pico-8 play session: hold ← + tap ❎

[t = 1 s] hold ← ~1s, tap ❎ ~2×
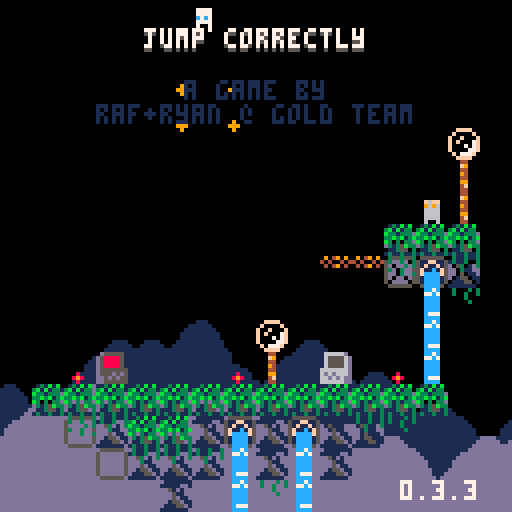
[t = 2 s] hold ← ~2s, tap ❎ ~4×
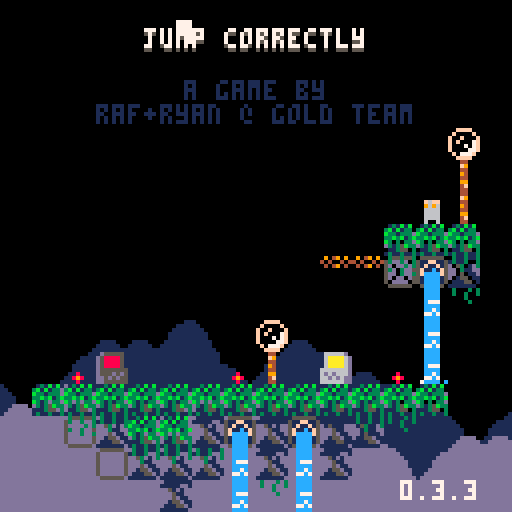
[t = 4 s] hold ← ~4s, tap ❎ ~7×
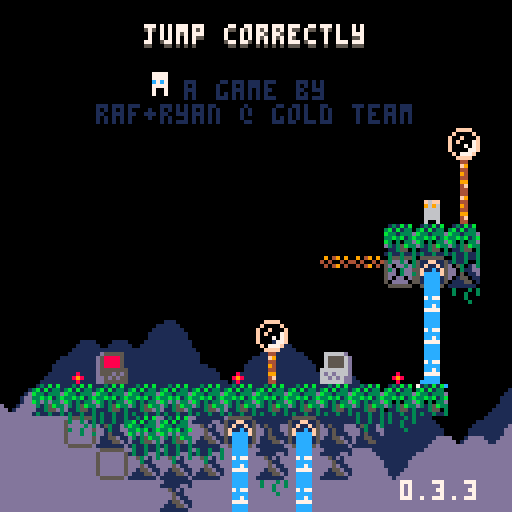
[t = 6 s] hold ← ~6s, tap ❎ ~10×
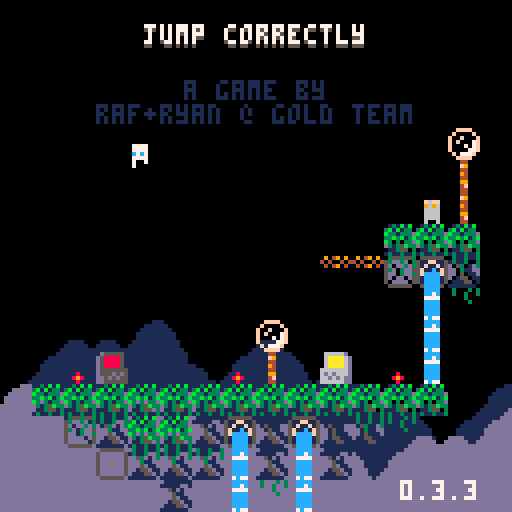
[t = 8 s] hold ← ~8s, tap ❎ ~14×
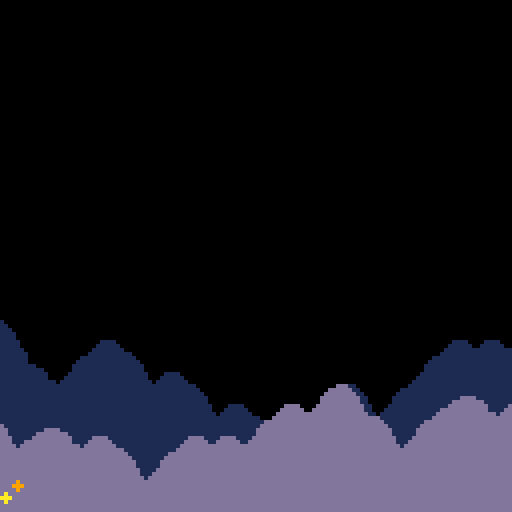

pico-8 cartridge
version 42
__lua__
-- jumper 2
-- 2025-01-17
ver="0.3.3"

hide_t=false //remove later
p_win=false //keep this
last_lvl=16

--constants and globals
p_spd=1
p_accel=0.3		 --fall accel (0.3)
p_f_max=4				 --fall spd max (4)
p_j_max=-2.5	 --jump spd max (-2.5)
p_j_fre=1   	 --num free jumps
p_j_t_max=5 	 --jump frames
p_w_spd=0.3 		--water fill speed

l_toucht=nil

chl=0 --checkpoint lvl
crl=0 --current lvl

-- enemy constants
ice_t_slow=70 --ice spawn time slow
ice_t_fast=30 --ice spawn time fast

cltb=0 --cloud time back
cltf=0 --cloud time front
key_cols={10,11,12,8} --keys

logo_t=0
auto_save=1
tot_d=0
aut=0

function _init()
	printh("=====start=====")
	cartdata("gt_jump_correctly_1")
	
	mplay=false
	pp=obj(-1,-1,3,5)
	chl=dget(0)
//chl=16
	auto_save=dget(1)
	tot_d=dget(2)
	printh("load save 0 "..chl)
	printh("load save 1 "..auto_save)
	printh("load save 2 "..tot_d)
	
	reset_checkpoint(0)
	
	menuitem(
		1,
		"save game",
		save_game
	)
	
	menuitem(
		2,
		"auto save "..(auto_save==1 and "is on" or "is off"),
		toggle_auto_save
	)
	
	menuitem(
		3,
		"clear save data",
		clear_save
	)
end

function reset_checkpoint(ll)
	printh("reseting from checkpoint")
	uits,l_uits=-0.1,-1 --ui time slow
	uitf,l_uitf=-0.1,-1 --ui time fast
	
	tpt=0								--lvl trans time
	pvy=0  			   --vel y
	pdrx=1 			   --dir x
	pdry=0 			   --dir y
	pmt=0  			   --move time
	pjmp=0 			   --current jump
	pjp=true     --jump pressed
	pjmpt=0      --jump time
	ptank=1 		   --num water tanks (this will probably never get higher)
	pwater=0 	   --amt water
	pst=false    --show empty tank icon
	pwt=0					   --water time
	ptw=false    --touching water
	pdig=false   --is digging
	pdt=0				 	  --digging time
	pseed=0				  --seeds
	psht=false   --shooting
	ptswch=false --touching switch player
	etswch=false --touching switch any ememy
	pto=false 	 	--near old man :(
	pio=false    --interact old man
	og_text=":)" --old guy text
	ptn=false				--touching ng cpu
	pin=false				--interact ng cpu
	ptd=0    				--touching door (0 no, 1 yes, 2 yes+interact)
	pbnk=false   --did bonk
	prst=0							--restart time
	pov=false 			--on vine
	
	ogidx=0
	ogt=0
	
	dth_t=-1					--death time
	dth_e=nil				--death object
	
	if ll then
		crl=ll
	else
		crl=chl
		if(auto_save==1)save_game()
	end
	
	if crl==0 then
		mplay=false
		music(63)// test no music
	elseif not mplay then
		mplay=true
		music(0)// test start music
	end
	
		
	init_lvl()
end

function _draw()
	cls()
	camera(cmx,cmy)
	
	draw_clouds()
	
	if logo_t<50 then
		draw_logo()
		return
	end
	
	if tpt>0 and tpt<40 then
		local t,c="computer "..crl,5
		if crl==0 then
			t="correct!"
			c=cltb%8+8
		end
		
		print(
			t,
			cmx+cen_txt(t),
			cmy+62,
			c)
		return
	end
	
	if dth_t!=-1 then
		if dth_e and dth_e.draw then
			dth_e.draw(dth_e)
		end
		for e in all(effs)do
			e.draw(e)
		end
		return
	end
	
	draw_bk()
	
	for e in all(enemies)do
		if(e.draw)e.draw(e)
	end
	
	map(0,0)
	
	if not tp_out then
		draw_player()
	end
	//printh(cmi.." "..cmj.." "..cmx.." "..cmy)
	
	draw_fg()
	
	for b in all(bullets)do
		b.draw(b)
	end
	
	
	for e in all(effs)do
		e.draw(e)
	end
	
	draw_hud()
	if aut>0 then
		for i=0,flr((30-aut)/10)do
			pset(cmx+2+i*2,cmy+126,7)
		end
	end
	
	if pio then
		draw_old_guy_prompt()
	end
end

function _update()
	l_uits,uits=uits,(uits+0.1)%30
	l_uitf,uitf=uitf,(uitf+0.2)%30
	cltb=(cltb+0.7)%136
	cltf=(cltf+1)%136
	
	if aut>0 then
		aut-=1
	end
	
	if scr_wrap and 
				flr(uits%3)==0 and
				flr(l_uits%3)!=0 then
		for i=0,16 do
			add_wrap(cmx,cmy+i*8,1)
			add_wrap(cmx+127,cmy+i*8,-1)
		end
	end
	
	if logo_t<50 then
		logo_t+=1
		if(btnp(❎))logo_t+=25
		return
	end
	
	update_clds()
	
	for e in all(effs)do
		e.update(e)
	end
	
	if dth_t>=0 then
		dth_t-=1
		//if dth_e and dth_e.update then
			//dth_e.update(dth_e)
		//end
		if(dth_t==0)reset_checkpoint(crl)
		return
	end
	
	if pio then
		update_old_guy_prompt()
		return
	end
	
	for e in all(enemies)do
		e.tswch=false
		if(e.update)e.update(e)
	end
	
	update_lvl()
	update_bullets()
	
	if tp_out then
		update_tp_out()
	else
		update_player()
	end
end

function comb(a,b)
	for k,v in pairs(b)do
		a[k]=v
	end
end

function obj(x,y,w,h,ext)
	o={x=x,y=y,w=w,h=h}
	comb(o,ext)
	return o
end

function eff(x,y,d,u,ext)
	o={x=x,y=y,draw=d,update=u}
	comb(o,ext)
	return o
end

function rand(bot,top)
	return flr(rnd((top+1)-bot))+bot
end

function draw_bb(o)
	rect(
		o.x-o.w/2,
		o.y-o.h/2,
		o.x+o.w/2,
		o.y+o.h/2,
		8)	
end

function col_bb(a,b)
	if b.w==0 or b.h==0 then
		return false
	end
	local ax=a.x-a.w/2
	local ay=a.y-a.h/2
	local bx=b.x-b.w/2
	local by=b.y-b.h/2
	
	return ax<=bx+b.w and
		ax+a.w>=bx and ay<=by+b.h and
		ay+a.h>=by
end

function test_w_wrap(a,b)
	local aa=a
	if scr_wrap then
		aa=obj(
			a.x%128+cmx,
			a.y,a.w,a.h)
	end
	if col_bb(aa,b) then
		return b
	end
	return nil
end

function on_layer(o,ox,oy,lrs,t_spk,hb_mod)
	if type(lrs)!="table" then
		lrs={lrs}
	end
	if(hb_mod==nil)hb_mod=0
	
	local a=obj(o.x+ox,o.y+oy,o.w+hb_mod,o.h+hb_mod)
	local mi=flr(a.x/8)
	local mj=flr(a.y/8)
	
	for j=min(cmj+15,mj+1),max(cmj,mj-1),-1 do
	for ii=mi-1,mi+1 do
		local i=ii%16+cmi
		for f in all(lrs) do
			local s=mget(i,j)
			if fget(s,f) then
				--[[
				local aa=a
				if scr_wrap then
					aa=obj(
						a.x%128+cmx,
						a.y,a.w,a.h)
				end
				local b=obj(
					i*8+4,j*8+4,8,8,{s=s}
				)
				if col_bb(aa,b) then
					return b
				end
				]]--
				local b=obj(
					i*8+4,j*8+4,8,8,{s=s}
				)
				if test_w_wrap(a,b) then
					return b
				end
			end
		end
	end end
	
	if t_spk then
		for s in all(spks) do
			if test_w_wrap(a,s) then
				return s
			end
		end
	end
	return nil
end

function on_scr(o)
	return o.y<cmy+137 and 
								o.y>cmy-4 and
			 				o.x<cmx+137 and 
			 				o.x>cmx-4
end

function round(n)
	if n-flr(n)>=0.5 then
		return flr(n)+1
	end
	return flr(n)
end

function lerp(a,b,t)
 return a+(b-a)*t
end

function clear_map_at(x,y)
	mset(flr(x/8),flr(y/8),0)
end

function draw_logo()
	local f=min(logo_t/25,1)
	for i=1,4 do
		spr(
			124+i-1,
			cmx+60+f*8*i-4*f,
			cmy+60)
		spr(
			124-i,
			cmx+60-f*8*i+4*f,
			cmy+60)
	end
end

function toggle_auto_save(i)
	if i==1 or i==2 then
		return
	end
	auto_save=(auto_save+1)%2
	printh("set auto save ")
	printh(auto_save)
	dset(1,auto_save)
	//add sfx here
	menuitem(
		2,
		"auto save "..(auto_save==1 and "is on" or "is off"),
		toggle_auto_save
	)
end

function save_game(i)
	if i==1 or i==2 then
		return
	end
	printh("set save 0 "..chl)
	printh("set save 2 "..tot_d)
	dset(0,chl)
	dset(2,tot_d)
	//add sfx here
	aut=30
end

function clear_save(i)
	if i==1 or i==2 then
		return
	end
	
	printh("clear save 0")
	printh("clear save 2")
	dset(0,0)
	dset(2,0)
	chl=0
end

music(0)

-->8
--player
function draw_player()
	local off=(ptswch and 2 or 0)
	
	--legs
	sspr(
		12,flr(pmt)%2*2+8,
		4,2,
		pp.x-2,pp.y+1-off,
		4,2,
		pmt<2
	)	

	--ducking
	local dt=flr(pdt/3)%2
	if dt==0 and 
				pdry==1 and 
				pvy==0 and
				not pdig then
		dt=1
	end

	--head
	if(pov)pal(12,7)
	sspr(
		8,pdry*4+12,
		4,4,
		pp.x-2,pp.y-3+dt-off,
		4,4,
		pdrx==-1
	)
	pal()
		
	--off screen arrow
	if pp.x>cmx+128 then
		spr(13,cmx+120,pp.y-4)
	elseif pp.x<cmx-1 then
		spr(13,cmx+2,pp.y-4,1,1,true)
	end
	
	--water drops
	if ptw then
		draw_splash(pp.x-4,pp.y-5)
	end
	
	--water tank
	local ofx=3
	if(pdrx==-1)ofx=-8
	if pst then
		sspr(0,8,6,6,pp.x+ofx,pp.y-6)
	elseif pwater>0 then
		if ptw then
			--tank shadow
			sspr(
				0,8,6,6,
				pp.x+ofx+1,pp.y-5)
		end
		sspr(
			16+8*(pwater-1)+(flr(uits)%2)*4,8,
			5,5,pp.x+ofx,pp.y-6)
	end
	
	--seeds
	for i=1,pseed do
		local a=uitf/7.5+i/pseed
		local x=pp.x+cos(a)*6
		local y=pp.y+sin(a)*6
		rectfill(
			x,y,
			x+sgn(cos(a)),
			y+sgn(sin(a)),7)
	end
	
	if prst>15 then
		draw_int(
			4-flr(prst/15),
			pp.x+2,
			pp.y-2)
	end
	
	--[[
	draw_bb(
		{x=pp.x,y=pp.y+4,w=3,h=1}
	)
	]]--
end

function update_player()
	local move=false
	pdry=0
	if(btn(➡️))move,pdrx=true,1
	if(btn(⬅️))move,pdrx=true,-1
	if(btn(⬆️))pdry=-1
	if(btn(⬇️))pdry=1
	
	if move then
		pmt-=0.3
		if(pmt<0)pmt=4
		if not on_layer(pp,pdrx,0,0) then
			pp.x+=p_spd*pdrx
		end
	else
		pmt=0
		pp.x=flr(pp.x)
	end
	
	if scr_wrap then
		local wr=false
		if(pp.x<cmx-1)pp.x,wr=cmx+127,true
		if(pp.x>cmx+127)pp.x,wr=cmx,true
		if(wr)sfx(3,-1,12,14)
	end
	
	--touch enemy
	local ts=false --touch shroom
	for e in all(enemies)do
		if col_bb(pp,e) then
			if e.draw==draw_shroom then
				ts=true
				//printh(pp.x.." "..pp.y.." touch shroom")
			elseif e.can_hurt then
				//reset_checkpoint()
				kill_plr(e)
				return
			end
		end
	end
	
	--jump
	if btn(🅾️) then
		if not pjp then
			pjp=true
			pov=false
			--  bank,chnl,off, len
			--sfx(0,   0,   0,   0)
			if (pjmp<p_j_fre or
							flr(pwater/3)>0) then
				if pjmp>=p_j_fre and pwater>2 then
					pwater-=3
					if pwater==0 then
						pst=true
					end
				end
				pjmpt=p_j_t_max
				//pvy=p_j_max
				pjmp+=1
				add_jump(pp.x-1,pp.y)
				if not pto and not ptn then
					sfx(3,-1,0,8)
				end
			end
		end
		if pjmpt>0 then
			pvy=p_j_max
		end
		pjmpt=max(0,pjmpt-1)
	else
		pjmpt=0
		pjp=false
	end
	
	--fall
	pvy=min(p_f_max,pvy+p_accel)
	if pvy<0 then
		local b=on_layer(pp,0,pvy,0) 
		if b then
			if not pbnk then
				sfx(3,-1,8,4)
			end
			pbnk=true
			pp.y=b.y+7
			pvy=0.5 --y vel of player after bonk
		end
	else 
		local t=on_layer(
			pp,0,max(1,pvy),{0,1})
		if pov or t!=nil and t.y-pp.y>4 then
			if pvy>p_accel then
				//printh(
				//	"landed "..(
				//		ts and "true" or "false")
				//	)
				add_landed(pp.x,pp.y+4)
				pbnk=false
				sfx(5,-1,0,10)
			end
			//fget(t.s,0)
			if not pov or t and fget(t.s,0) then
				pp.y=(flr(pp.y/8)*8)+5
				
			end
			pvy=0
			pst=false
			
			if not ts then
				pjmp=0
			end
			
			if t and t.s==76 then
				set_cld(t.x,t.y)
			end
		end
	end
	pp.y+=pvy
	
	local sq=on_layer(pp,0,0,0)
	if sq then
		//printh(sq.x.." "..sq.y)
		local o=obj(
			sq.x,sq.y,0,0,
			{
				draw=function()
					spr(sq.s,sq.x-4,sq.y-4)
				end
			})
		kill_plr(o)
	end
	
	--shoot
	if btn(❎) then
		if not pto and 
					not psht and 
					pseed>0 then
			psht=true
			pseed-=1
			sfx(6,-1,0,6)
			local dx=pdrx
			if(pdry!=0)dx=0	
			//add_get(pp.x+2,pp.y,pseed)
			add_bullet(
				pp.x+dx*5,pp.y+pdry*5,1,
				dx*4,pdry*4,false,7,true)
		end
	else
		psht=false 
	end
	
	if btn(❎) and 
				btn(⬇️) and 
				pvy==0 then
		prst+=1
		if prst==15*4 then
			kill_plr()
		end
	else
		prst=0
	end
	
	--touch water
	--note: timer doesnt
	--reset when player
	--leaves water
	ptw=false
	for w in all(waters) do
		if(col_bb(pp,w))ptw=true
	end
	if ptw then
		pwt+=p_w_spd
		if pwt>=1 then
			pwt=0
			if pwater/3<ptank then
				pwater+=1
				pst=false
				sfx(4,-1,(pwater-1)*6,6)
			end
		end
	end
	
	local ptv=false
	for v in all(vines)do
		if(col_bb(pp,v))ptv=true
	end
	if not ptv then
		pov=false
	elseif btn(⬆️) then
		pov=true
		pp.y-=1
	elseif btn(⬇️) then
		pov=true
		pp.y+=1
	end
	
	//printh(pov)
	
	if pp.y>cmy+136 then
		//reset_checkpoint()
		kill_plr()
		return
	end
	
	for b in all(bullets)do
		if col_bb(pp,b) then
			//reset_checkpoint()
			kill_plr(b)
			return
		end
	end
	
	--touch key
	for k in all(l_keys)do
		if not k.p and col_bb(pp,k) then
			k.p=true
			add(p_keys,k)
			sfx(10)
		end
	end
	
	--touch door
	//for d in all(doors)do
	if door then
		if col_bb(pp,door) then
			//ptd=true
			if btn(⬇️) or btn(⬆️) then
				local can=true
			
				//sfx(11)
				//sfx(17)
				//sfx(7,-1,4,4)
				for k in all(l_keys)do
					if k.p==false then
						can=false
					end
				end
			
				if can then
					for k in all(keys)do
						del(keys,k)
					end
					if crl==last_lvl then
						crl=0
						p_win=true
					elseif crl==chl then
						crl+=1
					else
						crl=chl
					end
					sfx(11)
					init_tp_out()
				
					return
				elseif ptd<2 then
					sfx(7,-1,4,4)
					ptd=2
				end
			else
				ptd=1
			end
		else
			ptd=0
		end
	end
	
	--touch flower
	local flwr=nil
	for f in all(flwrs)do
		if col_bb(pp,f) and pdry==1 then
			flwr=f
		end
	end
	
	if pvy!=0 or flwr==nil then
		pdig=false
		pdt=0
	else
		if pdig==false then
			pdt=10
		end
		pdig=true
		if pdt%5==0 then
			add_dig(pp.x,pp.y+4)
			sfx(8,-1,27,4)
		end
		if pdt<=0 then
			del(flwrs,flwr)
			pseed+=flwr.s
			add_get(pp.x,pp.y,"+"..flwr.s)
			sfx(14)
		end
		pdt-=1
	end
	
	-- touch teleporter
	local toucht=nil
	for tt in all(tps)do
	for i=0,1 do
		local t=tt[i+1]
		if t then
			if col_bb(pp,t) then
				//printh((i+1%2)+1)
				toucht=tt[(i+1)%2+1]
			end
		end 
	end end
	if l_toucht==nil and
				toucht!=nil then
		pp.x=toucht.x
		pp.y=toucht.y+1
		pvy*=-1
		--[[
		because of long pressing jumps,
		if the player enters this while
		holding jump before the max hold
		time, their velocity wont flip
		]]--
		add_b_exp(pp.x,pp.y,5,5,toucht.c)
		sfx(7,-1,8,24)
	end
	l_toucht=toucht
	
	-- old man
	pto=false
	if old_guy and 
				col_bb(pp,old_guy)then
		pto=true
		if btnp(❎) then
			sfx(7,-1,0,4)
			pio=true
			ogt=0
			l_ogt=-1
			if og_texts[crl]!=nil then
				og_text=og_texts[crl]
			end
		end
	end
	
	-- touch ng cpu
	ptn=false
	if ng_cpu and
				col_bb(pp,ng_cpu)then
		ptn=true
		if btnp(❎) then
			if pin then
				clear_save()
				//kill_plr(ng_cpu)
				crl=1
				init_tp_out()
				sfx(17)
			else
				sfx(7,-1,0,4)
			end
			pin=true
		elseif btnp(🅾️) then
			sfx(7,-1,4,4)
			pin=false
		end
	else
		pin=false
	end
end

function kill_plr(o)
	tot_d+=1
	dth_e=o
	dth_t=30
	add_b_exp(
		mid(cmx,pp.x,cmx+127),
		mid(cmy,pp.y,cmy+127),
		10,10)
		sfx(8,-1,0,27)
end

-->8
--hud/general

function draw_hud()
	print(ver,100,120,7)
	if(hide_t)return
	--[[
	// uncomment for testing
	print("lvl:"..crl+1,cmx+31,cmy+1,1)
	print("lvl:"..crl+1,cmx+30,cmy,7)
	print("dth:"..tot_d,cmx+61,cmy+1,1)
	print("dth:"..tot_d,cmx+60,cmy,7)
	]]--
	
	if crl==0 then
		local t="jump correctly"
		//t="you jumped correctly"
		local off=mid(
			-2.9,
			cos((cltf%136)/136)*3,
			2.9
		)
		print(
			t,cen_txt(t),10+off,5)
		print(
			t,cen_txt(t),9+off,7)
		print("a game by",46,20,1)
		print("raf+ryan @ gold team",
			24,26,1)
		
		if p_win then
		 t1="times jumped"
		 t2="incorrectly: "..tot_d
		 //t2="incorrectly: "..19999
		 print(
			 t1,
			 cen_txt(t1),40,13)
		 print(
			 t2,
			 cen_txt(t2),46,13)
		end
		
		
		
		
		--[[
		//scrolling text test
		print(
			t1,
			cltf+cen_txt(t1),50,13)
		print(
			t2,
			cltf+cen_txt(t2),56,13)
		
		print(
			t1,
			cltf-136+cen_txt(t1),50,13)
		print(
			t2,
			cltf-136+cen_txt(t2),56,13)
			]]--
	end
end

function cen_txt(t)
	return 64-(#t*4)/2
end

function draw_splash(x,y)
	sspr(
		16,13+flr(uitf)%3*3,
		8,3,
		x,y)	
end

clds_b={
"00000002234002000",
"00000031111631420",
"20034311111111114",
"14311111111111111"
}
clds_f={
"00000023400562000",
"20022311143111456",
"14311111111111111"
}
function draw_clouds()
	rectfill(cmx,cmy+112,cmx+128,cmy+128,1)
	draw_cloud_layer(clds_b,72,cltb)
	rectfill(cmx,cmy+120,cmx+128,cmy+128,13)
	pal(1,13)
	draw_cloud_layer(clds_f,88,cltf)
	pal()
end

function draw_cloud_layer(arr,y,t)
	for j=1,#arr do
		for i=0,16 do
			local x=i*8-t
			if(x<-8)x+=136
			spr(arr[j][i+1],cmx+x,cmy+y+j*8)
		end
	end
end

function draw_old_guy()
	local s=0
	if cltf>68 or 
				cltf<30 and cltf%12>6 then
		s=4
	end
	sspr(
		64+s,0,
		4,8,
		old_guy.x-2,old_guy.y-4,
		4,8,
		pp.x<old_guy.x)
	if cltf>68 then
		local off=old_guy.y
		if(cltf%12>6)off-=1
		line(
			old_guy.x-4,off-1,
			old_guy.x-4,off,6)
		line(
			old_guy.x+3,off-1,
			old_guy.x+3,off,6)
	end
	//draw_bb(old_guy)
end

function draw_old_guy_prompt()
	local top=cmy+40
	local lft=cmx+20
	
	rectfill(
		lft,top,
		lft+86,top+48,0)
	rect(
		lft,top,
		lft+86,top+48,7)
	
	print(sub(og_text,0,ogt),
		lft+2,top+2,7)
end

l_ogt=-1
function update_old_guy_prompt()
	if ogt<#og_text then
		ogt+=0.5
		if l_ogt!=flr(ogt) and flr(ogt)%2==0 then
			local off=rand(0,1)
			sfx(18,-1,off*3,3)
			//sfx(18,-1,0,2)
		end
		l_ogt=flr(ogt)
	end

	if btnp(🅾️) then
		pio=false
		sfx(7,-1,4,4)
	elseif btnp(❎) then
		if ogt<#og_text then
			ogt=#og_text
		else
			pio=false
			sfx(7,-1,4,4)
		end
	end
end

function draw_ng_cpu()
	if ptd>0 then
		print(
			"continue",
			door.x-15,
			door.y-20,
			7)
		draw_int("⬆️",door.x+1,door.y-2)
	end
	
	spr(7,ng_cpu.x-4,ng_cpu.y-4)
	if(not ptn)return
		
	if pin then
		print(
			"are you sure?",
			ng_cpu.x-23,
			ng_cpu.y-20,
			7)
		print(
			"no:    yes:",
			ng_cpu.x-23,
			ng_cpu.y-12,
			7)
		draw_int("🅾️",ng_cpu.x-7,ng_cpu.y-2)
		draw_int("❎",ng_cpu.x+25,ng_cpu.y-2)
	else
		print(
			"new game",
			ng_cpu.x-15,
			ng_cpu.y-20,
			7)
		draw_int("❎",ng_cpu.x,ng_cpu.y-2)
	end
end

-- draw interact
function draw_int(s,x,y)
	print(s,x-4,y-10,5)
	print(
		s,
		x-4,
		y-(
			flr(uits)%2==0 and 11 or 10
		),
		6
	)
end


og_texts={}
og_texts[0]="hey, i'm you from the\nfuture!"
og_texts[1]="these mushrooms\nreally get me. they\ncan help us reach\nhigh and low places!"
og_texts[6]="my forehead feels\nexceptionally warm!\nfortunately, the\nsource of the heat\nmay not harm you."
og_texts[12]="some jerk once\ncompared me to a\ntalking paper clip."
og_texts[16]="almost there, kid!\nuse your final\nresources wisely."

-->8
--map functions

function init_lvl()
	reload(0x1000, 0x1000, 0x2000)
	waters={}
	ftns={}
	l_keys={}
	p_keys={}
	door=nil
	flwrs={}
	swchs={}
	swch_cs={}
	sw_blks={}
	clds={}
	spks={}
	vines={}
	tps={
		{nil,nil},
		{nil,nil}
	}
	old_guy=nil
	ng_cpu=nil
	
	sw_state=false
	sw_state_c=false
	sw_state_l=false
	scr_wrap=false
	flip_d=false
	
	bullets={}
	effs={}	
	enemies={}	
	--current map tile i,j
	cmi=crl%8*16
	cmj=flr(crl/8)*16
	--current map x,y
	cmx,cmy=cmi*8,cmj*8
	
	--debug for when no checkpoint
	pp.x,pp.y=cmx+64,cmy+64
	
	printh("init lvl: "..crl..", "..cmi.." "..cmj)
	
	local inf_ftns={}
	
	for j=0,15 do
	for i=0,15 do
		local s=mget(cmi+i,cmj+j)
		local fl=fget(s)
		local sn=mget(cmi+i,cmj+max(j-1,0))
		local ss=mget(cmi+i,cmj+min(j+1,15))
		local sw=mget(cmi+max(i-1,0),cmj+j)
		local se=mget(cmi+min(i+1,15),cmj+j)

		local x,y=cmx+i*8,cmy+j*8
		
		if s>=93 and s<=94 then
			--fountains
			local on_t,off_t=7,0
			if(s==94)on_t,off_t=30,30
			if(s==93)add(inf_ftns,{x=x,y=y})
			add(ftns,{
				x=x,y=y,
				t=-1,on_t=on_t,off_t=off_t
			})
			mset(cmi+i,cmj+j,79)
		elseif s==109 or s==110 then
			add(sw_blks,{
				cmi+i,cmj+j,s==110
			})
		elseif s==95 then
			add(vines,obj(
					x+4,y+4,2,9,{s=s}))
		elseif fl==0 then
			-- items created in this
			-- block will clear the
			-- original map tile
			mset(cmi+i,cmj+j,0)
			
			if s==107 then
				--spikes
				local off,f=5,false
				if sn!=77 and 
							sn!=109 and
							sn!=110 and
							fget(sn,0) then
					off,f=2,true
				end
				local sp=add_enemy(
					x+4,y+off,8,4,
					draw_spike,
					nil,
					false,
					true,
					{f=f}
				)
				add(spks,sp)
			elseif s==53 then
				--circle spikes
				add_enemy(
					x+4,y+4,7,7,
					draw_c_spike,
					nil,
					false,
					true
				)
			elseif s==22 then
				--keys/floppy
				add(l_keys,obj(
					x+4,y+4,4,4,
					{p=false}
				))
			elseif s==23 then
				--door
				door=obj(x+4,y+4,8,8)
			elseif s==24 or s==25 then
				--flower 5 seed
				add(flwrs,obj(x+4,y+4,6,8,{s=s==24 and 5 or 1}))
			elseif s==48 or s==49 then
				-- checkpoints
				printh("cp "..x.." "..y)
				pp.x,pp.y=x+4,y+5
				add_b_exp(pp.x,pp.y,10,10)
			elseif s==50 or s==51 then
				-- slimes
				add_enemy(
					x+4,y+4,4,6,
					draw_slime,
					update_slime,
					true,
					true,
					{fast=s==51}
				)
			elseif s==52 then
				-- cacti
				add_enemy(
					x+4,y+4,7,8,
					draw_cactus,
					update_cactus,
					true,
					true,
					{t=60}
				)
			elseif s==55 or s==56 then
				-- moles
				add_enemy(
					x+4,y+4,5,6,
					draw_mole,
					update_mole,
					true,
					true,
					{j=s==56,tm=15,htm=0}
				)
			elseif s==35 then
				-- switches
				add(swchs,obj(
					x+4,y+6,8,3))
			elseif s==37 then
				-- switch coins
				add(swch_cs,obj(
					x+4,y+4,7,6))
			elseif s==102 or s==103 then
				-- icicles
				add_enemy(
					x+4,y-4,0,0,
					nil,
					update_ice_spwn,
					false,
					false,
					{tm=s==102 and ice_t_slow or ice_t_fast}
				)
			elseif (s>=40 and s<=44) or
										(s>=57 and s<=60) then
				-- flame spaner
				local drs={
					nil,
					{1,0},{-1,0},{0,-1},{0,1}
				}
				local spd=0.8 -- slow speed
				if s==40 then
					spd=1.8 -- tracker speed
				elseif s>45 then
					spd=1.6 -- fast speed
				end
				local e=add_enemy(
					x,y,0,0,
					draw_flame_spawn,
					update_flame_spawn,
					false,
					false,
					{
						tm=0,
						dr=s<45 and drs[s-39] or drs[s-55],
						flt=not fget(ss,0),
						spd=spd
					}
				)
				//printh(s-39)
				//printh(drs[s-39])
			elseif s==11 then
				scr_wrap=true
			elseif s==61 then
				-- mushroom
				add_enemy(
					x+4,y+4,7,6,
					draw_shroom,
					update_shroom,
					true,
					false,
					{tp=false}
				)
			elseif s==31 then
				--eye
				add_enemy(
					x+4,y+4,7,6,
					draw_eye,
					update_eye,
					false,
					false,
					{t=0}
				)
			elseif s==120 then
				flip_d=true
			elseif s>=116 and s<=119 then
				--teleporters
				local i1=ceil(abs(115-s)/2)
				local i2=(s%2)+1
				local cs={{3,11},{2,8}}
				tps[i1][i2]=obj(
					x+4,y+4,6,6,
					{c=cs[i1]}
				)
			elseif s==8 then
				old_guy=obj(
					x+4,y+4,8,8,
					{draw=draw_old_guy}
				)
			elseif s==7 then
				ng_cpu=obj(
					x+4,y+4,8,8)
			elseif s==106 then
				add(vines,obj(
					x+4,y+4,2,8,{s=s}))
			end
		end
	end end
	
	for f in all(inf_ftns)do
		local j=flr(f.y/8)
		local i=flr(f.x/8)
		
		repeat
			add(
				waters,
				obj(
					f.x+4,
					cmy+3+(j-cmj)*8,
					8,8,
					{st=f.y+5}
				)
			)
			j+=1
		until j>cmj+15 or fget(mget(i,j),0)
	end
	
	--[[
	// title test, use moles
	// to
	if crl==0 then
		local ss="jump correctly"
		printh("lvl 1")
		for i=0,#ss-1 do
			local s=ss[i+1]
			local x,y=24+i*4,20-i*2
			add_enemy(
				x+4,y+4,3,5,
				draw_title_text,
				update_mole,
				true,
				true,
				{j=true,tm=15,htm=0,s=s}
			)
		end
	end
	]]--
end

function draw_bk()
	for w in all(waters)do
		local off=0
		if w.ct and w.ct.y>w.st then
			//printh(w.ct.y-w.y)
			off=7-(w.ct.y-w.y)
		end
		sspr(
			14*8+flr(uits)%4*4,0,
			4,8-off,
			w.x-2,w.y-4)
		//end
		//draw_bb(w)
		if w.ct and off!=0 then

			draw_splash(w.ct.x-4,w.ct.y-5)
		end
		
		for e in all(enemies)do
			if col_bb(w,e) then
				sspr(
					16,13+flr(uitf)%3*3,
					8,3,
					e.x-4,e.y-5)
			end
		end
	end
	
	//for d in all(doors)do
	if door then
		if #p_keys==#l_keys and 
					uits-flr(uits)>0.5 then
			pal(5,key_cols[flr(uits)%#l_keys+1])
		end
		spr(
			23,
			door.x-4,
			door.y-4,
			1,1,
			flip_d
		)
		pal()
		//draw_bb(door)
	end
	
	for v in all(vines)do
		spr(v.s,v.x-4,v.y-4)
		//draw_bb(v)
	end
	
	if old_guy then
		draw_old_guy()
	end
	
	if ng_cpu then
		draw_ng_cpu()
	end
end

function draw_fg()
	local ft=cltf%68
	if ft>0 and ft<7 or 
				ft>14 and ft<21 then
		pal(3,7)
		pal(10,7)
		pal(14,7)
	end
	for f in all(flwrs)do
		local fx=mid(0,flr(uits)%4-1,1)
		local oy=flr(uits)%4%2
		if f.s==5 then
			sspr(
				64,13,6,3,
				f.x-3+fx,f.y+1,
				6,3,fx>0)
			sspr(
				8*8,8,6,5,f.x-3,f.y-4+oy)
		elseif f.s==1 then
			sspr(
				72,14,6,2,
				f.x-3+fx,f.y+1,
				6,3,fx>0)
			sspr(
				72,9,6,5,f.x-3,f.y-4+oy)
				
		end
		//draw_bb(f)
	end
	pal()
	
	for i=1,#l_keys do 
		local k=l_keys[i]
		pal(7,key_cols[i])
		spr(
			22,
			k.x-4,
			k.y-4+mid(
				-1.9,
				cos((uits+i)/5)*2,
				1.9
			)
		)
		pal()
		//draw_bb(k)
	end
	
	for s in all(swchs)do
		
		sspr(24,
			sw_state and 21 or 17,
			8,3,s.x-4,s.y-1)
		//draw_bb(s)
	end
	
	for s in all(swch_cs)do
		if ptswch or etswch then
			palt(5,true)
			pal(7,13)
			pal(8,13)
			pal(11,13)
		end
		spr(sw_state and 37 or 38,
			s.x-4,s.y-4+cos(uits/6)*2)
		//draw_bb(s)
		pal()
	end
	
	for i=1,#tps do
	for t in all(tps[i]) do
	if t then
		//draw_bb(t)
		for i=0,2 do
			local f=max(1,i*2)
			local a=0
			while a<1 do
				local aa=a+(cltf/(136/f))
				pset(
					t.x+cos(aa)*(2+i),
					t.y+sin(aa)*(2+i),
					i%2==0 and t.c[2] or t.c[1]
				)
				a+=1/5
			end
		end
	end end end
	
	if pto then
		draw_int("❎",old_guy.x,old_guy.y)
	end
end

function update_lvl()
	for w in all(waters)do
		w.y+=1
		local t=on_layer(w,0,0,0,false,-2)
		w.ct=t
		if w.y>cmy+136 or 
					(t!=nil and t.y>w.st and t.y-w.y<1)  then
			del(waters,w)
		end
	end
	
	for f in all(ftns)do
		f.t+=1
		if f.t<f.on_t then
			if f.t%8==0 then
				add(waters,obj(
					f.x+4,f.y+4,8,8,{st=f.y+5}
				))
			end
		elseif f.t==f.on_t+f.off_t then
			f.t=-1
		end
	end
	
	for i=1,#p_keys do
		local k=p_keys[i]
		//if k.p then
			local tx=pp.x+4*i*1.2*pdrx*-1
			local ty=pp.y-3
			k.x=lerp(k.x,tx,0.2)
			k.y=lerp(k.y,ty,0.2)
		//end
	end
	
	sw_state=sw_state_c
	ptswch=false
	etswch=false
	for s in all(swchs)do
		if col_bb(s,pp) then
			ptswch=true
			sw_state=true
		end
		
		for e in all(enemies)do
			if col_bb(s,e) then
				e.tswch=true
				etswch=true
				sw_state=true
			end
		end
	end
	
	if not ptswch and not etswch then 
	for s in all(swch_cs)do
		if col_bb(s,pp) then
			del(swch_cs,s)
			sw_state_c=not sw_state_c
			sfx(13,-1,0,16)
		end
	end end
	
	for s in all(sw_blks)do
		if s[3]==sw_state then
			mset(s[1],s[2],sw_state and 110 or 109)
		else
			mset(s[1],s[2],111)
		end
	end
	
	if sw_state!=sw_state_l then
		sfx(12,-1,0,2)
	end
	sw_state_l=sw_state
end
-->8
--effects and bullets

function add_bullet(
	x,y,w,
	vx,vy,
	fall,
	c,
	p,
	draw)
	add(bullets,obj(
		x,y,
		w,w,{
			vx=vx,
			vy=vy,
			fall=fall,
			c=c,
			p=p,
			draw=draw and draw or draw_bullet
		}))
end

function draw_bullet(b)
		rectfill(
			b.x-b.w/2,b.y-b.h/2,
			b.x+b.w/2,b.y+b.h/2,
			b.c and b.c or 7)
		//draw_bb(b)
end

function draw_c_bullet(b)
	spr(
		26,b.x-1,b.y-1,
		1,1,
		false,
		b.vy>1
	)
	//draw_bb(b)
end

function update_bullets()
	for b in all(bullets)do
		if b.fall then
			b.vy=min(p_f_max,b.vy+p_accel)
			if b.vx>0 then
				b.vx=max(0,b.vx-0.2)
			elseif b.vx<0 then
				b.vx=min(0,b.vx+0.2)
			end		
		end
	
		b.x+=b.vx
		b.y+=b.vy
		
		if b.x<cmx or b.x>cmx+128 or
					b.y<cmy or b.y>cmy+128 then
			//add_b_exp(b.x,b.y,2,4)
			del(bullets,b)
		end
		
		local t=on_layer(b,0,0,0)
		if t!=nil and 
					(b.draw!=draw_c_bullet or 
						t.y>b.y
					)then
			if b.p and t.s==77 then
				clear_map_at(t.x,t.y)
				add_gb(t.x,t.y)
				sfx(15,-1,0,27)
			end
			add_b_exp(b.x,b.y,2,4)
			del(bullets,b)
		end	
		
		if b.p then
			for e in all(enemies)do
				local tbw=b.w
				b.w+=2
				b.h+=2
				if e.can_hit and 
							col_bb(b,e) then
					add_b_exp(b.x,b.y,2,4)
					del(bullets,b)
					del(enemies,e)
				end
				b.w,b.h=tbw,tbw
			end	
		end
	end
end

function add_b_exp(x,y,m,n,c)
	for i=0,rand(m,n) do
		add(effs,eff(
			rand(x-4,x+4),rand(y-4,y+4),
			draw_jump,update_b_exp,
			{
				t=rand(10,15),
				vx=rand(-0.5,0.5),
				vy=rand(-0.5,0.5),
				c=c
			}
		))
	end
end

function update_b_exp(e)
	e.t-=1
	e.x+=e.vx
	e.y+=e.vy
	e.vx*=0.9
	e.vy*=0.9
	if(e.t==0)del(effs,e)
end

--sprinkle effect update
function update_spkl(s)
	s.dy=min(s.dy+p_accel,p_f_max)
	s.y+=s.dy
		
	if s.dx!=0 then
		s.dx-=sgn(s.dx)*0.1
	end
	s.x+=s.dx
		
	s.t-=1
	if s.y>cmy+128 or s.t==0 then
		del(effs,s)
	end
end

function add_dig(x,y)	
	for dx in all({1.2,-1.2})do
		add(effs,eff(
			x,y,draw_dig,update_spkl,
			{dx=dx,dy=-1,t=15}
		))
	end
end

function draw_dig(d)
	rectfill(d.x,d.y,d.x,d.y,15)
end

function add_gb(x,y)
	local dirs={
		{1.2,-1},
		{-1.2,-1},
		{1.2,-1.5},
		{-1.2,-1.5},
	}
	
	for dir in all(dirs)do
		add(effs,eff(
			x,y,draw_gb,update_spkl,
			{dx=dir[1],dy=dir[2],t=15,so=rand(0,3)}
		))
	end
end

function draw_gb(g)
	local sx=g.so%2*4
	local sy=flr(g.so/2)*4
	sspr(sx,16+sy,4,4,g.x,g.y)
end

function add_get(x,y,v)
	add(effs,eff(
		x-4,y-8,draw_get,update_get,
		{t=25,v=v}))
end

function draw_get(g)
	print(
		g.v,g.x,g.y,
		flr(g.t)%8+8
	)
end

function update_get(g)
	g.y-=0.6
	g.t-=1
	if g.t==0 then
		del(effs,g)
	end
end

function add_jump(x,y,c)
	local dirs={
		{1.2,-0.5},
		{-1.2,-0.5},
		{1.2,-1.5},
		{-1.2,-1.5},
	}
	
	for dir in all(dirs)do
		add(effs,eff(
			x,y,draw_jump,update_spkl,
			{dx=dir[1],dy=dir[2],t=10,c=c}
		))
	end
end

function draw_jump(j)
	if j.c then
		pal(7,j.c[flr(j.t)%#j.c+1])
	else
		pal(7,flr(j.t)%8+8)
	end
	sspr(13,13,3,3,j.x,j.y)
	pal()
end

function add_landed(x,y)
	//printh("added landed")
	for d in all({-1,1})do
		add(effs,eff(
			x+2*d,y,draw_landed,update_landed,
			{dx=d}
		))
	end
end

function draw_landed(l)
	rectfill(
		l.x,l.y,
		l.x+1*sgn(l.dx),l.y+1,
		flr(cltf)%8+8)
end

function update_landed(l)
	l.x+=l.dx
	l.dx*=0.90
	if abs(l.dx)<0.5 then
		del(effs,l)
	end
end

function init_tp_out()
	tp_out=true
	tpt=60
	add_b_exp(pp.x,pp.y,10,10)
end

function update_tp_out()
	tpt-=1
	if tpt==0 then
		tp_out=false
		chl=crl
		reset_checkpoint()
		//init_lvl()
	end
end

function set_cld(x,y)
	local can=true
	for c in all(clds) do
		if c[1]==x and c[2]==y then
			can=false
		end
	end
	if(can)add(clds,{x,y,7})
end

function update_clds()
	for c in all(clds)do
		c[3]-=1
		if c[3]==0 then
			add_b_exp(c[1],c[2],3,6,{13,14,15})
			clear_map_at(c[1],c[2])
			del(clds,c)
			sfx(6,-1,6,15)
		end
	end
end

function add_wrap(x,y,d)
	add(effs,eff(
		x,y+rand(-2,2),
		draw_wrap,update_wrap,
		{
			dx=d*rnd()*0.2,
			dy=rnd()*0.09,
			
			t=rand(20,40),
			c=rnd({1,2,13,14})
		}
	))
end

w_cols={14,13,2,1}
function draw_wrap(w)
	//circ(
	//	w.x,
	//	w.y+sin(w.t),1*(w.t/40),2)
	pset(
		w.x,
		w.y+sin(w.t),
		w_cols[flr((w.t/40)*4)+1])
end

function update_wrap(w)
	w.t-=1
	w.x+=w.dx
	w.y-=w.dy
	if w.t==0 then
		del(effs,w)
	end
end



-->8
-- enemies

function add_enemy(x,y,w,h,d,u,hit,hurt,ext)
	e=obj(
		x,y,w,h,
		{
			draw=d,update=u,
			drx=1,vy=0,t=0,
			can_hit=hit,
			can_hurt=hurt,
			tswch=false}
	)
	comb(e,ext)
	add(enemies,e)
	return e
end

function update_e_general(e,lrs)
	if(lrs==nil)lrs={0,1}
	e.vy=min(p_f_max,e.vy+p_accel)
	local t=on_layer(
		e,0,max(1,e.vy),lrs,true)
	if t!=nil then
		if e.vy<0 and fget(t.s,0) then
			e.vy=0
		elseif t.y-e.y>4 then
			if e.vy>p_accel then
				//printh("enemy landed")
				//printh(t.y.." "..t.h)
			end
			e.y=flr(t.y-t.h/2)-flr(e.h/2)-1
			e.vy=0
		end
	end
	e.y+=e.vy
end

-- slimes
function draw_slime(s)
	if s.fast then
		pal(2,3)
		pal(14,11)
	end
	spr(
		50+(s.fast and uitf or uits)%2,
		s.x-4,
		s.y-3-(s.tswch and 2 or 0),
		1,1,s.drx==-1)
	// draw_bb(s)
	pal()
end

function update_slime(s)
	update_e_general(s)
	if(s.vy!=0)return
	
	if on_layer(s,s.drx,0,0,true) or
				(not s.fast and 
					not on_layer(s,s.drx*4,1,{0,1},true))then
		s.drx*=-1
	end
	
	-- speed 0.67 and 0.4
	-- dont cause sync issues
	s.x+=s.drx*(s.fast and 0.67 or 0.4)

	if s.y>cmy+136 then
		del(enemies,s)
	end
end

--moles
function draw_mole(m)
	local s=(uits)%2
	if(m.vy<0)s=0
	if(m.vy>0)s=1
	spr(
		55+s,
		m.x-4,
		m.y-4-(m.tswch and 2 or 0),
		1,1,pp.x>m.x)
	//draw_bb(m)
end

function update_mole(m)
	update_e_general(m)
	if m.vy==0 and m.htm==0 then
		if m.tm==0 then
			m.tm=15
			m.htm=10
			if m.j then
				m.vy=-3
				m.y-=1
				sfx(5,-1,10,8)
			end
		else
			m.tm-=1
		end
	elseif m.vy>=-p_accel and
								m.vy<=p_accel then
		if m.htm>0 then
			m.vy=-p_accel
			m.htm-=1
		end
	end
	
	if m.y>cmy+136 then
		del(enemies,m)
	end
end

-- spikes
function draw_spike(s)
	spr(
		107+flr(uits)%2,
		s.x-4,s.y-4,
		1,1,false,s.f
	)
	//draw_bb(s)
end

-- circle spikes
function draw_c_spike(s)
	spr(
		53+flr(uitf)%2,
		s.x-4,s.y-4,
		1,1,pp.x<s.x
	)
	--draw_bb(s)
end

-- cacti
function draw_cactus(c)
	spr(
		52,
		c.x-4,
		c.y-4+(uitf%2)-(c.tswch and 2 or 0),
		1,1,
		uitf%4/2>1)
	--draw_bb(c)
end

function update_cactus(c)
	update_e_general(c)
	c.t+=1
	if c.t>=60 then
		c.t=0
		add_bullet(
			c.x-2,
			c.y-1,
			3,
			-1.7, --h vel
			-2,   --v vel
			true,
			11,
			false,
			draw_c_bullet
		)
		
		add_bullet(
			c.x+2,
			c.y-1,
			3,
			1.7, --h vel
			-2,  --v vel
			true,
			11,
			false,
			draw_c_bullet
		)
		sfx(9,-1,0,16)
	end
end


function update_ice_spwn(s)
	if s.t==0 then
		s.t=s.tm
		add_enemy(
			s.x,s.y+3,7,7,
			draw_ice,
			update_ice,
			false,
			true
		)
	else
		s.t-=1
	end
end

function draw_ice(i)
	sspr(48,48,8,7,i.x-4,i.y-4)
	//draw_bb(i)
end

function update_ice(i)
	i.t+=1
	if i.t<20 then
		i.y+=0.15
	elseif i.t>30 then
		update_e_general(i,{0})
		if i.vy==0 or not on_scr(i) then
			add_gb(i.x,i.y)
			del(enemies,i)
			sfx(15,-1,10,6)
			//sfx(15,-1,16,4)
			if i==dth_e then
				dth_e=nil
			end
		end
	end
end

function draw_flame_spawn(f)
	local off=0
	//if f.flt then
		off=(f.tm/15)%1
	//end
	palt(0b0000000111000000)
	spr(
		40+max(flr(f.tm),0),
		f.x,
		f.y+sin(off)*2)
	pal()
end

function update_flame_spawn(f)
	f.tm+=0.3
	if f.tm>=5 then
		f.tm=-10
		local dr=f.dr
		if dr==nil then
			local a=atan2(
				pp.x-f.x,
				pp.y-f.y)
			dr={
				cos(a),
				sin(a),
				true}
		end
		add_enemy(
			f.x+4,f.y+3,6,6,
			draw_flame,
			update_flame,
			true,
			true,
			{
				dr=dr,
				spd=f.spd
			}
		)
	end
end

function draw_flame(f)
	if not f.dr[3] then
		pal(1,13)
		pal(12,6)
	end
	spr(
		uitf%3+57,
		f.x-4,
		f.y-4)
	//draw_bb(f)
	pal()
end

function update_flame(f)
	f.x+=f.dr[1]*f.spd
	f.y+=f.dr[2]*f.spd
	if not on_scr(f) then
		del(enemies,f)
	end
end

function draw_shroom(s)
	spr(
		s.t>0 and 63 or 61+(uits)%2,
		s.x-4,
		s.y-4-(s.tswch and 2 or 0),
		1,1,pp.x>s.x)
	//draw_bb(s)
end

function update_shroom(s)
	update_e_general(s)
	if col_bb(s,pp) then
		s.t=10
		local v,sv=1.6,1
		if(btn(⬇️))v,sv=1.1,0
		if(btn(⬆️))v,sv=2.1,2
		sfx(16,-1,sv*6,6)
		//sfx(16,-1,0,6+sv*6)
		pvy=p_j_max*v
		add_jump(pp.x-1,pp.y,{13,14})
	end
	if s.t>1 then
		s.t-=1
	elseif s.t==1 and 
								flr(uits%2)==1 and
								flr(l_uits%2)!=1 then
		s.t=0
	end
end

eye_blk_t=6
eye_blk_s=0.24
function draw_eye(e)
	local s=0
	if e.t>=-eye_blk_t then
		local pc=5
		
		if e.t<0 and flr(e.t)%2==0 then
			pc=7
		end
		
		pal(7,pc)	
		pal(9,pc)
		pal(10,0)
		pal(15,pc)
		
		s=28+mid(
			0,
			abs(10-flr(e.t)),
			3)
	else
		s=31-mid(
			0,
			abs(eye_blk_t+4+flr(e.t)),
			3)
	end
	spr(s,e.x-4,e.y-4,1,1,e.x<pp.x)
	pal()
end

function update_eye(e)
	if e.t>=0 then
		e.t+=eye_blk_s
		if(e.t>14)e.t=0
		e.can_hurt=false
		if col_bb(e,pp) then
			e.t=-1
		end
	else
		e.t-=eye_blk_s
		if e.t<=-eye_blk_t then
			e.can_hurt=true
		end
		if(e.t<-eye_blk_t-7)e.t=11
	end
end

--this is a crazy hack
function draw_title_text(t)
	print(t.s,t.x-2,t.y-3)
	//draw_bb(t)
end
__gfx__
000000001111111100000000000000011100000000000000000000000d555550000000000000000000000000009009000000000000008000cc7cccccc777cccc
00000000111111110000000000000111111000000000000000000000d58888500000ff0f000000000000000009009000000000000000880077c7cc7ccccc7777
00000000111111110000000000001111111100000000000000000000d5888850ff6f66660050500000000000999900000000000088888880cccc7777cccccccc
00000000111111110000000000011111111110000000001111000000d5888850696969690005000000000000090009000000000088888888cccccccc7c77cccc
00000000111111110000000000011111111110000000111111110000d5555555666666660050500000000000009000900000000088888880cccccccccccc7cc7
00000000111111110011110000111111111111000001111111111000d555d5d5666666660000000000000000000099990000000000008800ccccccccccccc77c
00000000111111110111111001111111111111000111111111111000dd5d5d55666666660000000000000000000900900000000000008000c777cccccccccccc
00000000111111111111111111111111111111101111111111111110dd555555600660060000000000000000009009000000000000000000cccc7c77cccccccc
01110000777770070777077707770777077707770000000000000000066666d0000a000000000000030000000000000000000000000000000000000000000000
100010007c7c700770007000700070007c0c70c070007770000000000655556d00aaa000000000003b3000000000000000ffff0000ffff0000ffff0000ffff00
100010007777700770007000705575007ccc7ccc7000c7c0000555000655556d0aa1aa000000000030300000000000000f9999f00f9999f00f9999f00f0000f0
110110007777700065506005655565556ccc6ccc60007070005775000655556d00aaa00000e0e0000000000000000000f999999ff999999ff077000ff077000f
011100007777000006660666066606660666066600000000005775006666666d000a0000000a00000000000000000000f999999ff799990ff7aa700ff7aa700f
00000000777700700700000c000000000000000000000700005665006d6d666d0030000000e0e0000000000000000000f799990ff7aa700ff7aa700ff7aa700f
000000007c7c077700c007000000000000000000000000000000000066d6d6dd003000000003000000000000000000000f7700f00f7700f00f7700f00f7700f0
0000000077770070700000c000000000000000000000000000000000666666dd0003000000300000000000000000000000ffff0000ffff0000ffff0000ffff00
77700000777700000c00000000000000000000000077700000777000000000007777770799999909888889098999990999999909101000101010001001000101
76070770777700007000007c0eeeded0000000000755570007555700000670007707001099090010980900108809001099090060000010000000100000010000
07677067777700000000c00000dd5d00000000007558557075555570006677007010110790601109901011098010160990101109000000100000001001000000
006707677c7c0000700c0000888828220ddd5d507588857075bbb570066556607701107799011099990610998901609999011098000010001010100000010000
00700000000000000000700000000000005515007558557075555570066506607701107799011099990610998901609999011098000001000000010000100000
070707700000000000c000c000000000ccccdcdd0755570007555700007766007010010790100109906001099010060990100108000000100001001001000000
7607076700000000000000000333d3d0000000000077700000777000000760007010707790109089906090999010909990109088000000001000000000000000
677000770000000000000000bbbb3b33000000000000000000000000000000000107777706088888010999990109999901099998000000000100010000000000
33000033990000990000000000000000000bb0000000000000007000000000000000000000000c000000c0000000000000000600000000000000000000000000
3bbb00039aaa0009000000000002200000b33b000000700000067000004440000000000000000c000000c00000c0000000000600000dd0000000000000000000
00b000000a00000000222200002ee20000b33b0b005fdf00005fdf00049994000044400000c0c1c0000c1c0000cc000c00606d6000d99d000000000000000000
00b0bbb00a00aaa002eeee2002eeee20bbb7370b07dddd0077dddd6004797940049994000c1c11c00cc111c00cc1c0cc06d6dd600d8888d000dddd0000000000
00b0b0b00aaaa0a02eeeeee202e7e720b0b33bbb00dddd7006dddd770499994004797940c111111cc111111cc1111c1c6dddddd60d7879d00d8998d000dddd00
0000bbb00000aaa02eee7e7202eeee20b0b33b00005dd500005dd5000444444004999940c11ff11cc11ff11cc11ff11c6ddffdd60d8889d0d888888d0d8998d0
3000b0039000a00902222220002222000b3bb3b0000700000007600000500500044444400c1ff1c00c1ff1c00c1ff1c006dffd6000dddd00d788799dd788879d
330000339900009900000000000000000bb00bb00000000000070000055055000550550000cccc0000cccc0000cccc0000666600000660000dddddd0dddddddd
0555555003113113035535530131b1b000000000000000000004400000ffff00055555500911911a0a55a55a01a1a1a00ff90f90077777700904909005555550
50dddd051311300353dd3d033b1b13300000000000000000000f90000f0000f05044440519119009594494099a1a1990ffff9f997000000740400404511ff115
5d0dd0d5d05301d35d0dd3d3b331333d000000000000000000044000f00f000f54044045405a014954044949a991aaad9fff9ff9700006070404904051f11f15
5dd00dd5dd0311dd53d03dd533b3b13b000000000000000000094000f0f0007f54400445440911445940944599a9a1aa0ffffff970600007000000005f11c1f5
5dd00dd5dd05011d5dd03dd3b303033d000000000000000000044000f000707f544004454405011454409449a90909ad9ff9ff9070600007000000005fccccf5
5d0dd0d5d01550115d0dd0d5d3135b33000800000060000000099000f000077f540440454015501154044045d9194a9a09909900706660070000000051cccc15
50dddd050111550150dddd050113550300898000066600000004f0000f0777f05044440501115501504444050119440900000000700000070000000051cccc15
0555555011111110055555501311311300080000005000000004400000ffff000555555011111110055555501911911900000000077777700000000005cccc50
055555500611611676d67d707676767000000000000000000007700000777700000000000211211202102122002020200000000000000bbb00000bbb09049090
5066660516116006dddd7777677777770000000000000000000770000777707000111100111110011111110122020110000000000ccc03330eee033340400404
56066065d05601d67d7d7dc7707777c7000000000000000000047000777607070101101010510101110110112110111d000000000c0c0f440e000f4404049040
56600665dd0611dddddc07d76c7c07070000000000e070000009d000776776d701100110150111011110110111212012000000000c0c01f400ee01f400003000
56600665dd05011dd07ddc06607ccc0600000000000a0000000dd000d06076670110011005050111110011011101011d000000000ccc01f40eee01f400030000
56066065d0155011dddd70d66c0c70c6000700000070700000099000d0007667010110100005501111011011d10151110000000000000f4400000f4400030000
5066660501115501ddddddd667c607c60079700000636000000df0000d7d7dd70011110000005501101111010001550100000000555ff555555ff55500003000
055555501111111067606760676067600668660006366600000dd00007dddd000000000000000110011111100100100100000000111111111111111100030000
0555555009ff9ff90fffff5f0fffff9f0000000000300300000766dc000766dc00000000030003030000300000000000000000000e8888e003bbbb3005055050
50ffff05f9ff900959ff9dfff99ff9f90000000000b03b00706766dc706766dc0000000003003003000300000060000000000060e000000e3000000350000005
5f0ff0f5f9f90ff9fffff9f99ffff9990000000000033303766766dc766766dc000099800000300000030000006000000000006080088008b000000b00000000
5ff00ff5ff99fff9f9ff9ff5ff99fff9000000000300b30b07c076c007c076c008098999000003000000300005d000600060056080888808b0bbbb0b50000005
5ff00ff5df090ffdfdff9ff9f99f09ff40000400b3303330070076c0070076c088800500000000000000300005d60060006005d680888808b0bbbb0b50000005
5f0ff0f5d0155ff1fd0fd0f5ff9950f90400400033b03300000077c0000077c005000600000000000003000055d605d005605dd680088008b000000b00000000
50ffff050111550150dddd0509ff55f100440400b3303b0000000700000007000060006000000000000030005dd605d605d65dd6e000000e3000000350000005
055555501111111005555550191191900040000033b03300ee0000008800000006000060000000000003000000000000000000000e8888e003bbbb3005055050
011111110e11e11e0e55e55e0e12e21e33000033bb0000bb220000228800008800aaaaa000aaaaa000aaa0000aaaaa00aaaaaaaaaaaaaaaa00aaaaa00aaaaaa0
111110011211200e5edd2d0ee2e12e2e3bbb0003b333000b28880002822200080aaaaaaa0aaaaaaa00aaa0000aaaaaa0aaaaaaaaaaaaaaaa0aaaaaa0aaaaaaaa
d05101ddd05e01d25d0dd2de20eee22200b0bbb0003033300080888000202220aaa000aaaaa00aaa0aaaa0000aa00aaa000aaa000aa000000aa00aa0aaaaaaaa
dd0511ddd20211dd52d02dd5dd2e222e00b0b0b0003030300080808000202020aa000000aa0000aa0aaa0000aaa000aa00aaaa00aaaaaa00aaa00aa0aa0aa0aa
dd05011dd202011d5dd02dd2de25eeed00b0bbb0003033000080888000202200aa00aaaaaa0000aa0aaa0000aaa000aa00aaa000aaaaaa00aa000aaaaa0aa0aa
d0155011d21550115d0dd0d5d02550ee0000b0b0000030300000808000002020aaa000aaaaa00aaaaaaa0000aa000aaa0aaaa000aa00000aaaaaaaaaa00000aa
011155010211550150dddd050111550e3000b0b3b000333b2000808280002228aaaaaaa0aaaaaaa0aaaaaaaaaaaaaaa00aaa0000aaaaaaaaa0000aaaa00000aa
1111111011111110055555501121111033000033bb0000bb22000022880000880aaaaa000aaaaa00aaaaaaaaaaaaa0000aaa0000aaaaaaaaa0000aaaa00000aa
b4b4b40000e600172717731576252525000000000000000000000000000000000000000000000000000000000000000000000000000000000000000000000000
00000000000000000000000000000000000000000000000000000000000000000000000000000000000000000000000000000000000000000000000000000000
9494940000e600171717d41500000000000000000000000000000000000000000000000000000000000000000000000000000000000000000000000000000000
00000000000000000000000000000000000000000000000000000000000000000000000000000000000000000000000000000000000000000000000000000000
84f1f1f1f1b600d60000001500000061000000000000000000000000000000000000000000000000000000000000000000000000000000000000000000000000
00000000000000000000000000000000000000000000000000000000000000000000000000000000000000000000000000000000000000000000000000000000
95e4a4a4a4a400d6d300001500000000000000000000000000000000000000000000000000000000000000000000000000000000000000000000000000000000
00000000000000000000000000000000000000000000000000000000000000000000000000000000000000000000000000000000000000000000000000000000
956153a300000053d400325300000000000000000000000000000000000000000000000000000000000000000000000000000000000000000000000000000000
00000000000000000000000000000000000000000000000000000000000000000000000000000000000000000000000000000000000000000000000000000000
95e400000000003700373700e4e40000000000000000000000000000000000000000000000000000000000000000000000000000000000000000000000000000
00000000000000000000000000000000000000000000000000000000000000000000000000000000000000000000000000000000000000000000000000000000
a5000083000000170000170075000000000000000000000000000000000000000000000000000000000000000000000000000000000000000000000000000000
00000000000000000000000000000000000000000000000000000000000000000000000000000000000000000000000000000000000000000000000000000000
95740000830000170000000565000000000000000000000000000000000000000000000000000000000000000000000000000000000000000000000000000000
00000000000000000000000000000000000000000000000000000000000000000000000000000000000000000000000000000000000000000000000000000000
95640000868300276100000065d40000000000000000000000000000000000000000000000000000000000000000000000000000000000000000000000000000
00000000000000000000000000000000000000000000000000000000000000000000000000000000000000000000000000000000000000000000000000000000
95b5b5373737e6170000000035350000000000000000000000000000000000000000000000000000000000000000000000000000000000000000000000000000
00000000000000000000000000000000000000000000000000000000000000000000000000000000000000000000000000000000000000000000000000000000
3487000017174717b600000000430061000000000000000000000000000000000000000000000000000000000000000000000000000000000000000000000000
00000000000000000000000000000000000000000000000000000000000000000000000000000000000000000000000000000000000000000000000000000000
1400740000d5343434000000000600c4000000000000000000000000000000000000000000000000000000000000000000000000000000000000000000000000
00000000000000000000000000000000000000000000000000000000000000000000000000000000000000000000000000000000000000000000000000000000
2471641380819696240000d446005600000000000000000000000000000000000000000000000000000000000000000000000000000000000000000000000000
00000000000000000000000000000000000000000000000000000000000000000000000000000000000000000000000000000000000000000000000000000000
14e43434343400009600003636363600000000000000000000000000000000000000000000000000000000000000000000000000000000000000000000000000
00000000000000000000000000000000000000000000000000000000000000000000000000000000000000000000000000000000000000000000000000000000
14001424149600000023445400262600000000000000000000000000000000000000000000000000000000000000000000000000000000000000000000000000
00000000000000000000000000000000000000000000000000000000000000000000000000000000000000000000000000000000000000000000000000000000
14571414960000000034343400160000000000000000000000000000000000000000000000000000000000000000000000000000000000000000000000000000
__gff__
0000000000000000000000000000808000000000000000000000000000000000000000000000000000000000000000000000000000000000000000000000000001010101808080800101010102010201010101018080808001010101000101020101010180800000808000000001010001010101000000000000000000000000
0000000000000000000000000000000000000000000000000000000000000000000000000000000000000000000000000000000000000000000000000000000000000000000000000000000000000000000000000000000000000000000000000000000000000000000000000000000000000000000000000000000000000000
__map__
00000000000000000000000000000000000000000000000000686800000000000071717171717368000000007171727100007171710000000071000000007373717171717100003d71717171717373737172717171000000000000717271717159595959595959595959595a5959595959595959595959595959595959595a59
00000000000031000000000000000000000000000000000000737373736800000071717271717173000016006b6b6b7100006b6b6b00000000720000000071727177726b7100006d723d7274717171710000007271004700000000710000000059000000002b00002b1659595959595a59000000001700005959595a59595958
0000000000000000000000000000000000000000000000007371717171730000006b6b6b6b6b0071000000000000007100000000000000000071000000197171710072257100006e726d72007171727100000000713846000000007200000000590047005b5b5b5b5b5b5959595a59595900002c2c5b5b005859595959595959
00000000000000000000000000000000000000000000000071727171727100000000000000000071000000006800007100000000000000000071000000736b7171006b007200000072007200000071710037000071744668006837710000000059004600005900000000595a5959595959310000005959005925004d00005959
000000000000000000000000000047004700000000000000007172727100000000000000000000720000000072733d710000000000000000007100006b71177171000000711600000000000000000071004c00007173737300734e71006b4c0059005b00006b00000000005959595a59595b5b005b59594e595b5b5b00470059
000000000000000000000000000046004600000000000000006b6b6b6b00000000003d3d3d0000710000000000714e71006b0000190000003700000073324e7171000000710000000000000000000071006b00377171710000710000007300005900000000000000002a000000002a59595959000059592b1600005900460059
0000000000000000000000000008460046176800000000000000000000000000000073737300006b0000000000713d7100736b3d7300000073730000714e4e71713d3d3d710000000000003d001731710072004c7171000000714c000071000059005b0000005b00002a000000002a595959595b0059595b5b5b0059005b5b59
000000000000000000000000434343007373730000000000000000000000000000000072710000000000000000724e711671717171003800727100007100007173737373730000006b6b6b736b737373000000007171384700710000377200005900590000005900002a006b00002a59595a590000595a595959006d00000059
000000000000000000004e4e425d4100717171000000000068003d3d0000160000000000710000000000000000713d710072000000004e0000710000710000717171717171000000737373717171717100004c0071720046680000004c7100005900005b0000595b00005b5a5b5b0059595859005b59595959595b5b5b5b0059
000000000000000000000000000069007172000000000073736b73736b7272003d00000071003d3d3d00000000714d7100000000006800000071003d006800717172717271000000717171757276717100006b6b71714d73736b6b6b6b711800590016590000000000000000000000595a59590000005919000000005900005a
00000000000000004700000000000000710000000000007171717171717200007200000000357373730000000000000000000038007272000000007373733d71717172710000000071717100720071714e6b7373717100717172717171714e4e59005b59000000000000000000005b595959595b0000595b00000000595b0059
0000440700000044460017004400000000000000000000007173737371000000000000000000717171000000000000000000004d0000000000000000007171712500000000470073737171006b007172007371717271007171717172710000005929000000002900000000470000005959590000000059000000000000000059
004343434343434343434343434300000000000000000000007171717100000000000000000000727100470000680000000073730000004700000000000071720000000000466800007172000000727100710000007100000000000000000000592900000000295b5b000046005b00595a00000047005900004e4e00004e4e59
000042414343705d705d704169000000083100003d3d3d00007271710000000000003d0068311771711946000073730000007172006831460000381900000000383d3d3d73737300000071000000717100720000387100000000000000000000592900000000295959000046000000595900001946004d000000000000000059
0000004041414100700070000000000073737300737373000000000000000000000072007272737373737300007172000000710000737373007373737300000072727272717100000000713d3d3d71713d71160075713d00000000681731680059083117005b5b59595b5b5b5b5b5b595a005b5b5b5b5b5b5b00005b5b00005a
00000000007000006900000000000000717271007271710000000000000000780000000000007171717271000071000000000000007171710071727100000000000000007200000000007373737373737273737373737200000000737373730b595b5b5b5b5959595959595a59595959597859585959595a592b2b59592b0059
59595959595959595a59595959595959595a5d5959595a5959595959595959595959595a5959595859595959595959590000000000000049000000004b4b4b4b00004b4b4b4b4b0000004949494949490b0000004b4b4b00000000000000004a4b4b4b000047000000000049494949494949490000004949494a494949494949
590000003a000000000059595a595958595900595959591900007559595a165959590000005959595900000000595a59000000000000004900000000494900004b000049494949000000494a4977494978000000494a0000000000000000004a4949494b004600000000004976494b4b4b4b4b0000004976494949495d497549
5a1600003a0047000000005959595a595a0000001659595b5b5b5b595959005959000000000059595a000000000059590000004a00160049001f000049000000490000004a764916000049491f1f1f4a0047000049000000320000000000004a494949494b4b4b0000000049004949494949490000006e00006d00490000004a
594d5b5b5b004600000000595959595959000000002a59593b3b3b595a59005959470016000058595916002b0000595a0000004a0000006b004a004749000000490000001f1f490000004a494e4a164900463100490000001f1f1f00000000006b0000334d0049000000004a001f004a494a490000006e19006d174a001f1f49
5900005959004600000019595959595a59000000005959595959595959594c59594600000000595a595b5b5b004759590000004a1f001f1f1f4a0046491600004a00004b4b4b491f1f1f49491f1f1f49004b4d4b4b0047004b4b4b00000000004b4b4b4e4b00490000000049004a00494974490000004b4b4b4b4b49004b4b49
5a000059595b5b4d4d5b5b59000059595800005b5b5959595a590000395900595946000000000000000000000046595a0000004b4b6b4b4b4b4b1f4b4b000000491f00000049491f481f494949494949004900494918460049494a0000001f1f493100194900001f00001749004a1f4900006d0000004949494949491f004949
590019595859593b3b59595a001959595900005959595a595959170039590059595b5b0000000000000000005b5b59590000000049494a49001f1f494a1f0000494800000000491f1f1f4a000000000000491f1f494b4b0049494b4b00004b4b4b4b4b4b4b00004a00004e491f004e4900006d003700494a4900004a4a004949
59005b595959594d5b595959005b595959000059592a595959595b5b39597759590000000000003100000000000059590000000000494949004b4b4b49480000495d47000000491f481f4a00004700006b49484d4949496b494949496b6b49494900004d6e00004a000000494b000049004e4e6b356b0049491900004a00494a
59001700005a590000595a5900003a5959000000595959740000003c00595b595928004e4e00005b00004e4e00285959000000000000004a001f1f49491f0000496d460000004a1f1f1f0000004617004b4b1f1f4a49494a49494b4b4b4b4b4b4947004a4a4a4a4a007400494900004a3800004a4d4a0000494b00004a004949
595b5b000000595b4e5959595b5b005959000000005959000000470000595959590000000000000000000000000059590000000000000000004b1f4949480000493146000008494b4b4b0000004b4b4b49494d4b49000000494a0000004d4949494600000000004a6b6b6b4a490075494c00004a234a00000000001f1f1f4949
5a59590000005959000000000000005959000000005959000000460000595959590000004e4e0000004e4e0000005859000047000000000000491f1f00001f00494b4b004e4e4a4949496e6e6e4900491f1f1f4949002500004a004b4b1f1f1f494b4b000000004b4b4b4b49496b6b49000000004e0000000000004b4b4b4a49
5959594e000059595b004700005b5b5959000000002a5900005b5b5d00595959590000000000000000000000000059590000460000001f1f00494b4e4b4b4b00494900000000000000004e4e4e4925494b4b4b49494e4800004a0049494b4b4b4a49490000001949494a4949494b4b4b006e0000000000004700004949497749
59395900000000000000460000003a5959310000000000000059594d0076595959004e4e0000000047005b4e4e4d59591731461f00004b4b00001f1f00494a0049000000004b4b00000000000049254a1f0000004a4d0000004a006d0000001f49494900484e4b4b4b494a4977494a000000001f1f1f380046000049374a0000
595a594e00470000005b5b5b5b000059595b005b5b5b000000595a5b5b5b5959591900000000000046005900000016594b4b4b4b0000494900004b4b0000490000000000004a490000000000004900494b3300004b4b00000000336d0000004b49490035004d000000494949004900000000004b4b4b4b00460000494d351600
59595900004631000000005a590000595a5900595a5900000059595959595958595b5b5b5b0000174600595b5b5b5b5949494a0000004a4900004949000000000000007400494a0000000000004a754949000016494a1f1f1f1f1f4a001700494900004b4b4b4b4b234a196e1f6d1600003100494949000046190049234a4c00
595900005b5b5b5b5b000000590000595959785a59000000005959595a59595959595859595b5b5b5b5b595959595959494978000000494900004a000000000000000000004900000000000000490049494b4b4b49494b4b4b4b4b4b4b4b4b4900000000494949494b4b4b4b4b4b4b000048004a4900004b4b4b004949490000
